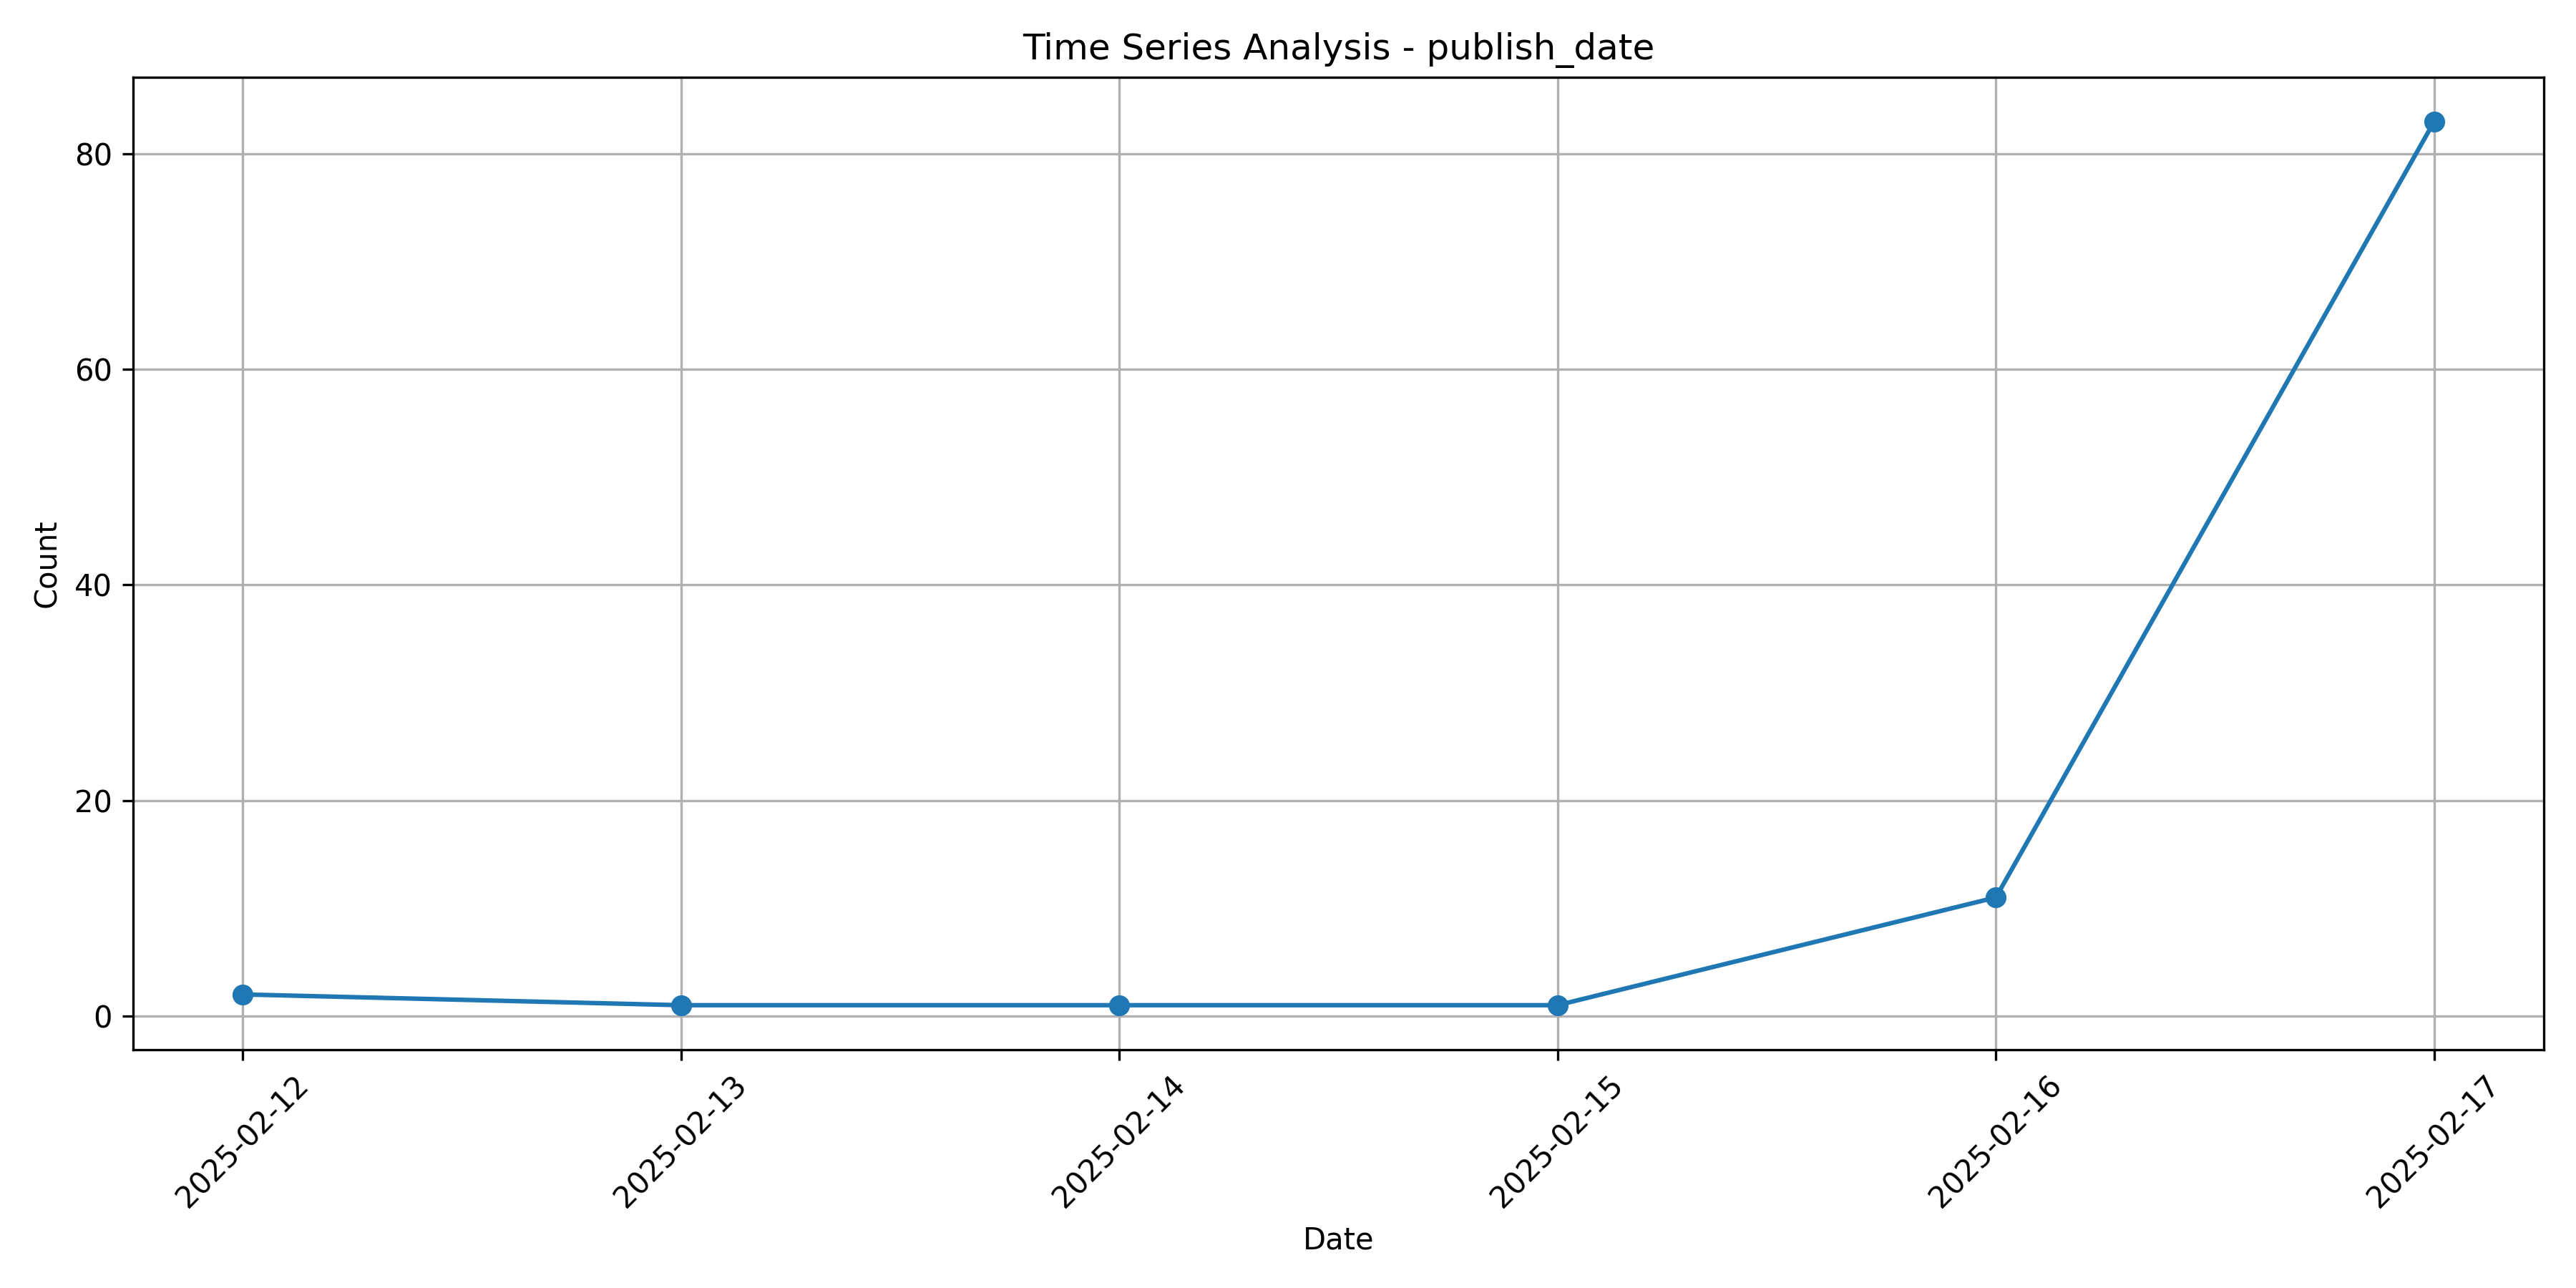

The file beside this chart, header and first rows:
publish_date, 0
2025-02-12, 2
2025-02-13, 1
2025-02-14, 1
2025-02-15, 1
2025-02-16, 11
2025-02-17, 83
